Run: headless pygame with SDL's dummy video driver; simulated clock (each Clock.tick advances the game by its frame time, no real sleeping); random seed 0; keys injected as events and as key.get_pressed() state; mouse plan: one left click at the window centre at the start of phase 2, then a move to the lower-right quarter at the start of phase 3.
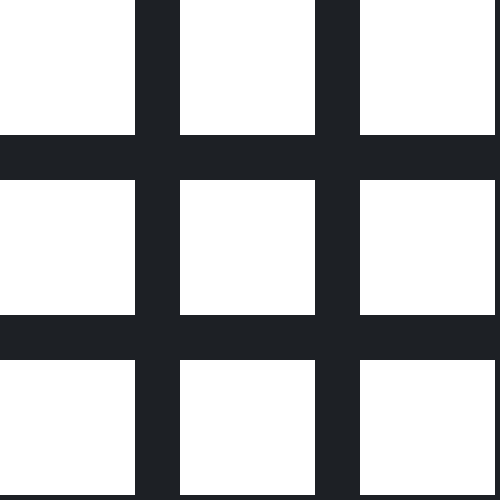
Frame 1 of 4 · flips 1–60 · no input
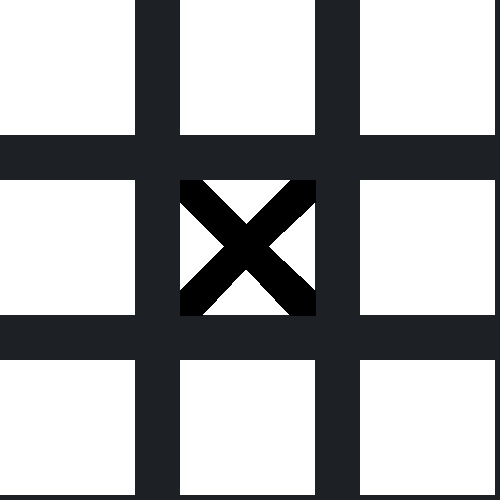
Frame 2 of 4 · flips 61–180 · clicked the window centre · tapped SPACE, RETURN · held RIGHT (→), D
Frame 3 of 4 · flips 181–300 · moved the mouse to the lower-right quarter · held DOWN (↓), S · screen unchanged from frame 2, image omitted
Frame 4 of 4 · flips 301–420 · held LEFT (←), A, UP (↑), W · screen unchanged from frame 3, image omitted

The pygame program that drew these frames:

import pygame
import sys

sc = pygame.display.set_mode((500, 500), flags=pygame.RESIZABLE)
size = (0, 0)


sq_x = 0
sq_y = 0

cells = ['' for i in range(9)]

xs = []
os = []

turn = 'x'


def draw_x(x_x, x_y, x_width, x_height):
    pygame.draw.polygon(sc, 'black', [[x_x + 0, x_y + 0], [x_x + x_width // 6 * 1, x_y + 0], [x_x + x_width // 6 * 3, x_y + x_height // 6 * 2], [x_x + x_width // 6 * 5, x_y + 0],
                                      [x_x + x_width, x_y + 0], [x_x + x_width, x_y + x_height // 6 * 1], [x_x + x_width // 6 * 4, x_y + x_height // 6 * 3], [x_x + x_width, x_y + x_height // 6 * 5],
                                      [x_x + x_width, x_y + x_height], [x_x + x_width // 6 * 5, x_y + x_height], [x_x + x_width // 6 * 3, x_y + x_height // 6 * 4],
                                      [x_x + x_width // 6 * 1, x_y + x_height],
                                      [x_x + 0, x_y + x_height], [x_x + 0, x_y + x_height // 6 * 5], [x_x + x_width // 6 * 2, x_y + x_height // 6 * 3], [x_x + 0, x_y + x_height // 6]])


def draw_o(o_x, o_y, o_width, o_height):
    pygame.draw.circle(sc, 'black', (o_x + o_width // 2, o_y + o_height // 2), (o_width + o_height) // 4, o_width // 10)


while True:
    if size != pygame.display.get_window_size():
        size = pygame.display.get_window_size()

        if min(size) == size[0]:
            sq_x = 0
            sq_y = (max(size) - min(size)) // 2
        elif size[0] == size[1]:
            sq_x = 0
            sq_y = 0
        else:
            sq_x = (max(size) - min(size)) // 2
            sq_y = 0

    for i in pygame.event.get():
        if i.type == pygame.QUIT:
            sys.exit()

    sc.fill((29, 32, 37))
    mouse = pygame.mouse.get_pos()

    for x in range(3):
        for y in range(3):
            cells = ['' for i in range(9)]
            for i in xs:
                cells[i] = 'x'
            for i in os:
                cells[i] = 'o'

            count = x * 3 + y
            rect = pygame.draw.rect(sc, 'white', (sq_x + min(size) // 11 * 4 * x, sq_y + min(size) // 11 * 4 * y, min(size) // 11 * 3, min(size) // 11 * 3))
            if cells[count] == 'x':
                draw_x(sq_x + min(size) // 11 * 4 * x, sq_y + min(size) // 11 * 4 * y, min(size) // 11 * 3, min(size) // 11 * 3)
            elif cells[count] == 'o':
                draw_o(sq_x + min(size) // 11 * 4 * x, sq_y + min(size) // 11 * 4 * y, min(size) // 11 * 3, min(size) // 11 * 3)
            if cells[count] == '' and rect.collidepoint(mouse) and pygame.mouse.get_pressed()[0]:
                if turn == 'x':
                    xs.append(x * 3 + y)
                    if len(xs) > 3:
                        xs.pop(0)
                    turn = 'o'
                elif turn == 'o':
                    os.append(x * 3 + y)
                    if len(os) > 3:
                        os.pop(0)
                    turn = 'x'

    pygame.display.update()
